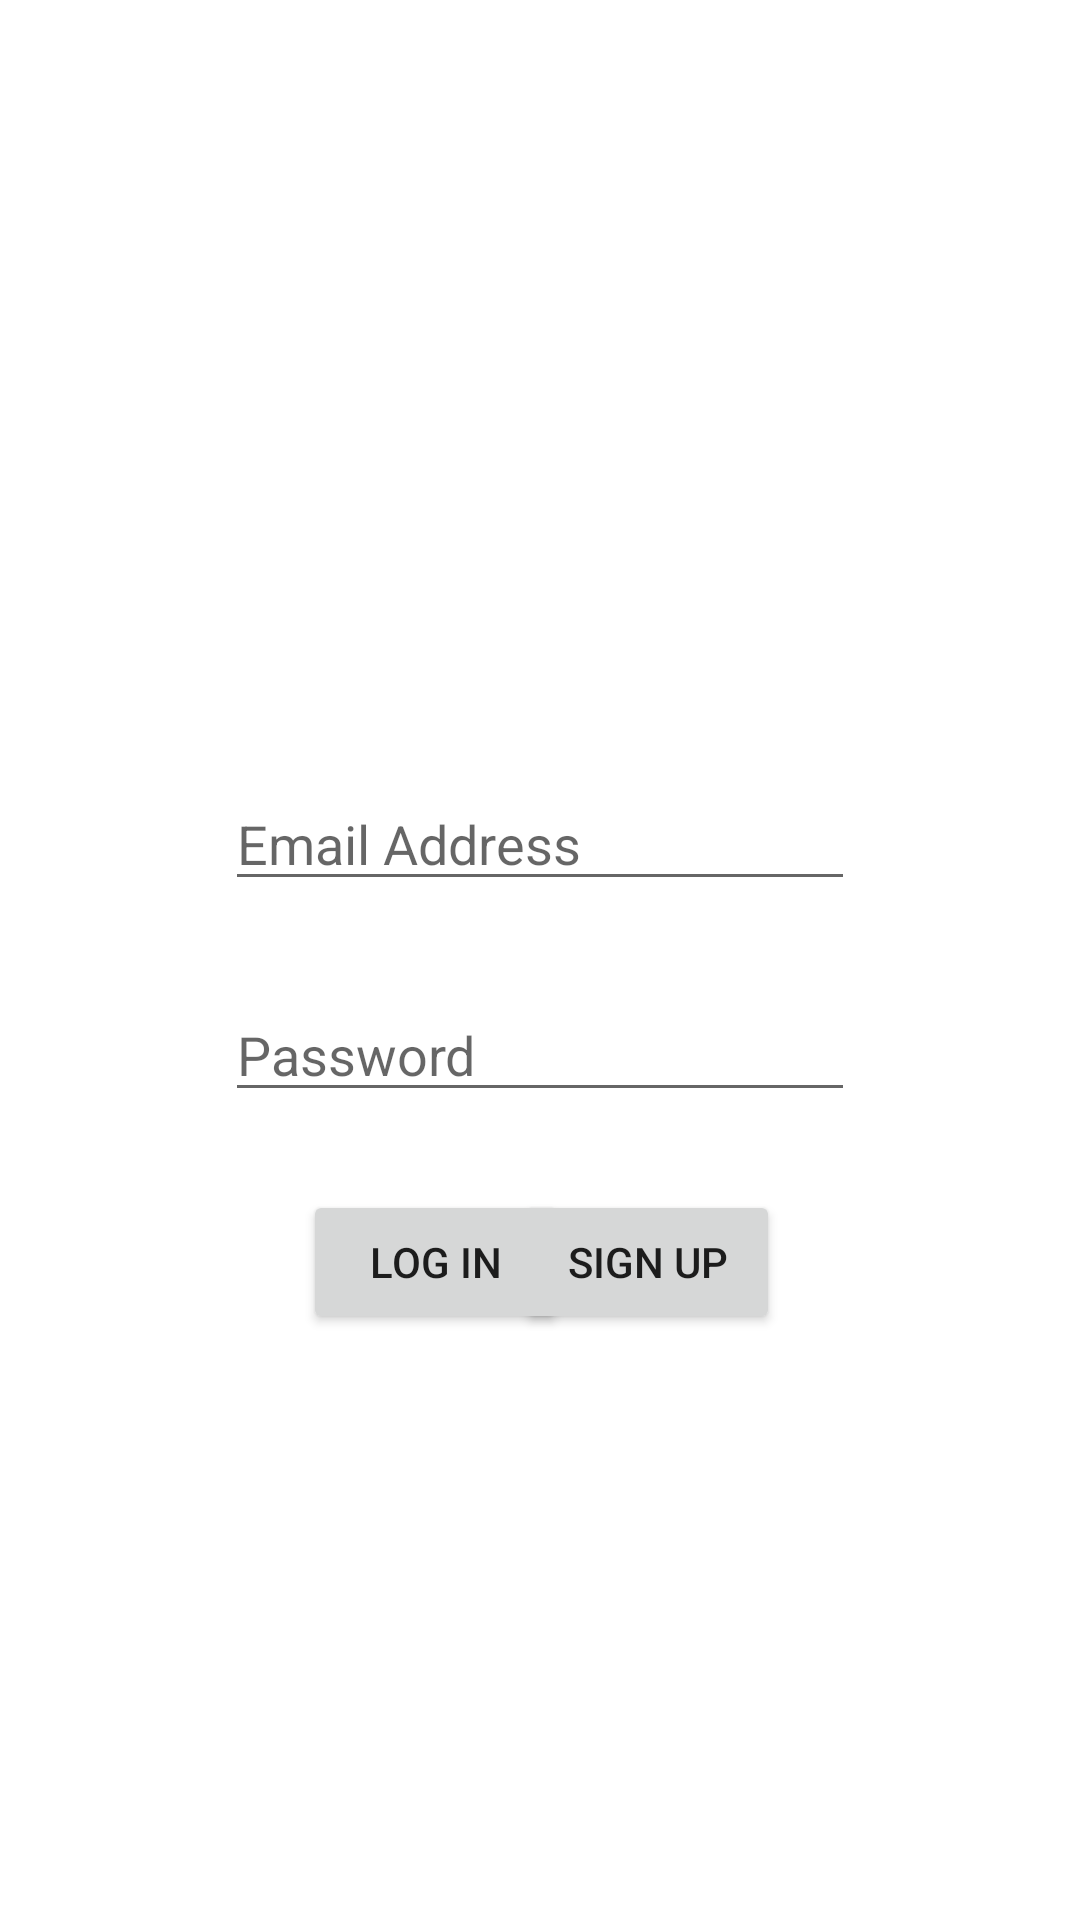

Produce the Android XML layout that renders to this screen, including the resource entries it uses.
<!-- AndroidManifest.xml: application theme Theme.StockXRay -->
<!-- res/layout/activity_main.xml -->
<?xml version="1.0" encoding="utf-8"?>
<androidx.constraintlayout.widget.ConstraintLayout xmlns:android="http://schemas.android.com/apk/res/android"
    xmlns:app="http://schemas.android.com/apk/res-auto"
    xmlns:tools="http://schemas.android.com/tools"
    android:layout_width="match_parent"
    android:layout_height="match_parent"
    tools:context=".MainActivity">

    <EditText
        android:id="@+id/email"
        android:layout_width="wrap_content"
        android:layout_height="wrap_content"
        android:layout_marginTop="259dp"
        android:ems="10"
        android:hint="Email Address"
        android:inputType="textEmailAddress"
        app:layout_constraintEnd_toEndOf="parent"
        app:layout_constraintHorizontal_bias="0.5"
        app:layout_constraintStart_toStartOf="parent"
        app:layout_constraintTop_toTopOf="parent" />

    <EditText
        android:id="@+id/password"
        android:layout_width="wrap_content"
        android:layout_height="wrap_content"
        android:layout_marginTop="29dp"
        android:ems="10"
        android:hint="Password"
        android:inputType="textPassword"
        app:layout_constraintEnd_toEndOf="parent"
        app:layout_constraintHorizontal_bias="0.5"
        app:layout_constraintStart_toStartOf="parent"
        app:layout_constraintTop_toBottomOf="@+id/email" />

    <Button
        android:id="@+id/login"
        android:layout_width="wrap_content"
        android:layout_height="wrap_content"
        android:layout_marginStart="101dp"
        android:layout_marginTop="26dp"
        android:onClick="login"
        android:text="Log In"
        app:layout_constraintStart_toStartOf="parent"
        app:layout_constraintTop_toBottomOf="@+id/password" />

    <Button
        android:id="@+id/signup"
        android:layout_width="wrap_content"
        android:layout_height="wrap_content"
        android:layout_marginTop="26dp"
        android:layout_marginEnd="100dp"
        android:onClick="signup"
        android:text="sign up"
        app:layout_constraintEnd_toEndOf="parent"
        app:layout_constraintTop_toBottomOf="@+id/password" />
</androidx.constraintlayout.widget.ConstraintLayout>
<!-- resources referenced by this layout -->
<resources>
  <style name="Theme.StockXRay" parent="Theme.MaterialComponents.DayNight.DarkActionBar">
          
          <item name="colorPrimary">@color/purple_500</item>
          <item name="colorPrimaryVariant">@color/purple_700</item>
          <item name="colorOnPrimary">@color/white</item>
          
          <item name="colorSecondary">@color/teal_200</item>
          <item name="colorSecondaryVariant">@color/teal_700</item>
          <item name="colorOnSecondary">@color/black</item>
          
          <item name="android:statusBarColor" tools:targetApi="l">?attr/colorPrimaryVariant</item>
          
      </style>
  <!-- not gathered from this repository: default colours our renderer supplied (Android Studio template values) -->
  <color name="purple_500">#FF6200EE</color>
  <color name="purple_700">#FF3700B3</color>
  <color name="teal_200">#FF03DAC5</color>
  <color name="teal_700">#FF018786</color>
  <color name="black">#FF000000</color>
  <color name="white">#FFFFFFFF</color>
</resources>
